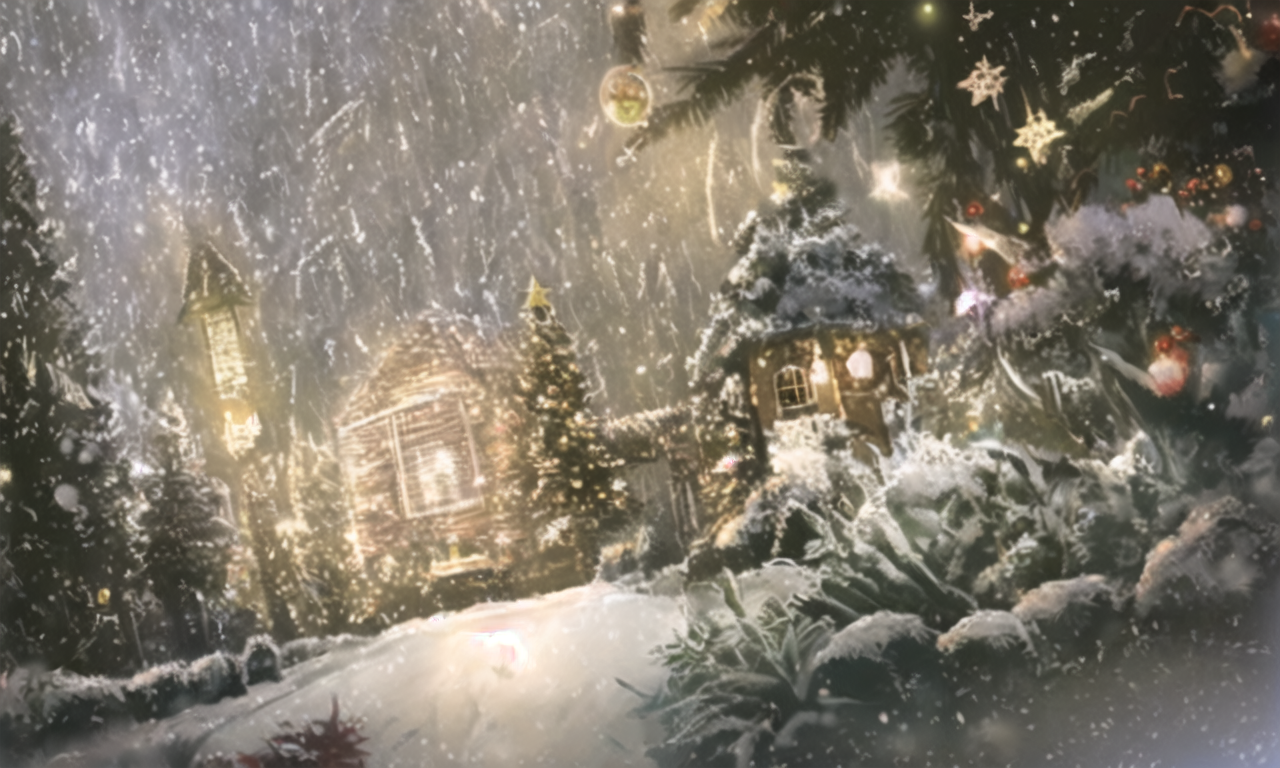
Generation parameters embedded in this image by NovelAI (PNG 'Description' and 'Comment' text chunks):
masterpiece, best quality, {{{{an old small wooden cabin in deep forest}}}}, {{snowing}}, many woods around house, {{{{one small christmas tree in front of the house, one golden star on top of the tree}}}}, twinkling christmas lights from the windows, white lace curtains, stained glass arch window, arch windows decorated with red and gold ribbons, many golden christmas ornaments on tree, golden christmas bell on tree, gorgeous christmas wreaths on entrance door, holly berry on the wreaths, antique gray cobblestone path, trees line the path, delicately drawn cloudy dark sky, night, snow is piling up on the plants in the garden, {outdoor}, {dutch angle, wide-angle photography, distant view, fisheye lens}, beautiful yellow lighting, cinematic blue shades, 8k ultra high quality background art, no human, no people, many small sparkles, soft focusing, depth of field, nostalgic, {delicate drawing, impressionism, aestheticism, photo realistic},
{"steps":50,"sampler":"k_lms","seed":2497447975,"strength":0.24,"noise":0.03,"scale":3.0,"uc":"lowres, bad anatomy, bad hands, text, error, missing fingers, extra digit, fewer digits, cropped, worst quality, low quality, normal quality, jpeg artifacts, signature, watermark, username, blurry, nsfw,  text, worst quality, low quality, normal quality, jpeg artifacts, signature, watermark, username, clear weather, sunny"}